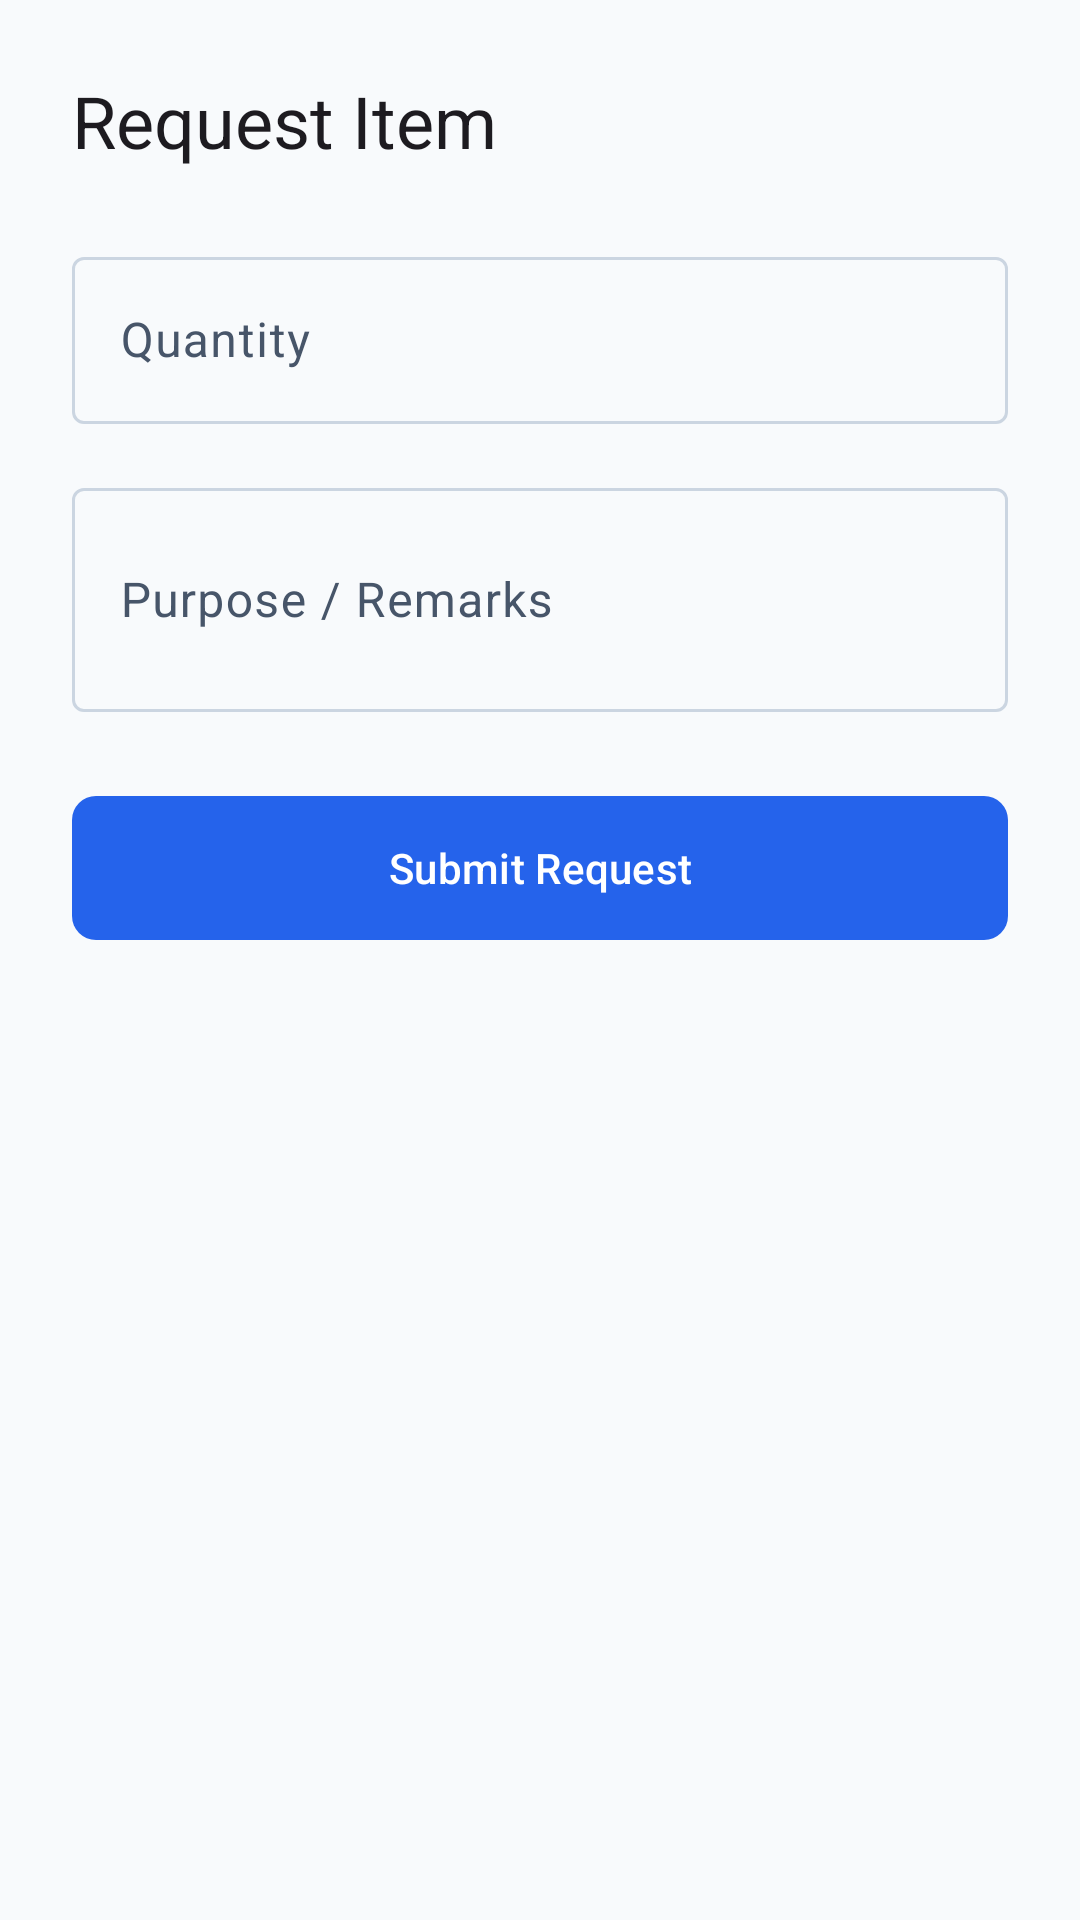

Write the Android layout XML for this screen, with the resource values it uses.
<!-- AndroidManifest.xml: application theme Theme.InventoSchool -->
<!-- res/layout/dialog_request_item.xml -->
<?xml version="1.0" encoding="utf-8"?>
<LinearLayout xmlns:android="http://schemas.android.com/apk/res/android"
    xmlns:app="http://schemas.android.com/apk/res-auto"
    android:layout_width="match_parent"
    android:layout_height="wrap_content"
    android:orientation="vertical"
    android:padding="24dp">

    <TextView
        android:id="@+id/request_dialog_title"
        android:layout_width="match_parent"
        android:layout_height="wrap_content"
        android:text="Request Item"
        android:textAppearance="?attr/textAppearanceHeadlineSmall"
        android:layout_marginBottom="24dp" />

    <com.google.android.material.textfield.TextInputLayout
        android:layout_width="match_parent"
        android:layout_height="wrap_content"
        android:hint="Quantity"
        android:layout_marginBottom="16dp"
        style="@style/Widget.Material3.TextInputLayout.OutlinedBox">
        <com.google.android.material.textfield.TextInputEditText
            android:id="@+id/request_qty_edit"
            android:layout_width="match_parent"
            android:layout_height="wrap_content"
            android:inputType="number" />
    </com.google.android.material.textfield.TextInputLayout>

    <com.google.android.material.textfield.TextInputLayout
        android:id="@+id/request_return_date_layout"
        android:layout_width="match_parent"
        android:layout_height="wrap_content"
        android:hint="Expected Return Date"
        android:layout_marginBottom="16dp"
        android:visibility="gone"
        style="@style/Widget.Material3.TextInputLayout.OutlinedBox">
        <com.google.android.material.textfield.TextInputEditText
            android:id="@+id/request_return_date_edit"
            android:layout_width="match_parent"
            android:layout_height="wrap_content"
            android:focusable="false"
            android:clickable="true" />
    </com.google.android.material.textfield.TextInputLayout>

    <com.google.android.material.textfield.TextInputLayout
        android:layout_width="match_parent"
        android:layout_height="wrap_content"
        android:hint="Purpose / Remarks"
        android:layout_marginBottom="24dp"
        style="@style/Widget.Material3.TextInputLayout.OutlinedBox">
        <com.google.android.material.textfield.TextInputEditText
            android:id="@+id/request_purpose_edit"
            android:layout_width="match_parent"
            android:layout_height="wrap_content"
            android:inputType="textMultiLine"
            android:minLines="2" />
    </com.google.android.material.textfield.TextInputLayout>

    <com.google.android.material.button.MaterialButton
        android:id="@+id/btn_submit_request"
        android:layout_width="match_parent"
        android:layout_height="56dp"
        android:text="Submit Request"
        app:shapeAppearanceOverlay="@style/ShapeAppearance.Material3.MediumComponent" />

</LinearLayout>
<!-- resources referenced by this layout -->
<resources>
  <style name="Theme.InventoSchool" parent="Base.Theme.InventoSchool" />
  <style name="Base.Theme.InventoSchool" parent="Theme.Material3.Light.NoActionBar">
          <item name="windowActionBar">false</item>
          <item name="windowNoTitle">true</item>
  
          
          <item name="colorPrimary">@color/primary</item>
          <item name="colorOnPrimary">@color/on_primary</item>
          <item name="colorPrimaryContainer">@color/primary_container</item>
          <item name="colorOnPrimaryContainer">@color/on_primary_container</item>
  
          <item name="colorSecondary">@color/secondary</item>
          <item name="colorOnSecondary">@color/on_secondary</item>
          <item name="colorSecondaryContainer">@color/secondary_container</item>
          <item name="colorOnSecondaryContainer">@color/on_secondary_container</item>
  
          <item name="colorTertiary">@color/tertiary</item>
          <item name="colorOnTertiary">@color/on_tertiary</item>
          <item name="colorTertiaryContainer">@color/tertiary_container</item>
          <item name="colorOnTertiaryContainer">@color/on_tertiary_container</item>
  
          <item name="android:windowBackground">@color/background</item>
          <item name="colorSurface">@color/surface</item>
          <item name="colorSurfaceVariant">@color/surface_variant</item>
          <item name="colorOnSurface">@color/on_surface</item>
          <item name="colorOnSurfaceVariant">@color/on_surface_variant</item>
          <item name="colorOutline">@color/outline</item>
  
          
          <item name="android:navigationBarColor">@color/surface</item>
          <item name="android:statusBarColor">@color/background</item>
          <item name="android:windowLightStatusBar" tools:targetApi="m">true</item>
          <item name="android:windowLightNavigationBar" tools:targetApi="o">true</item>
  
          
          <item name="textAppearanceHeadlineLarge">@style/TextAppearance.App.HeadlineLarge</item>
          <item name="textAppearanceTitleMedium">@style/TextAppearance.App.TitleMedium</item>
          <item name="textAppearanceBodyLarge">@style/TextAppearance.App.BodyLarge</item>
      </style>
  <color name="primary">#2563EB</color>
  <color name="on_primary">#FFFFFF</color>
  <color name="primary_container">#DBEAFE</color>
  <color name="on_primary_container">#1E40AF</color>
  <color name="secondary">#F97316</color>
  <color name="on_secondary">#FFFFFF</color>
  <color name="secondary_container">#FFEDD5</color>
  <color name="on_secondary_container">#9A3412</color>
  <color name="tertiary">#10B981</color>
  <color name="on_tertiary">#FFFFFF</color>
  <color name="tertiary_container">#D1FAE5</color>
  <color name="on_tertiary_container">#065F46</color>
  <color name="background">#F8FAFC</color>
  <color name="surface">#FFFFFF</color>
  <color name="surface_variant">#F1F5F9</color>
  <color name="on_surface">#0F172A</color>
  <color name="on_surface_variant">#475569</color>
  <color name="outline">#CBD5E1</color>
  <style name="TextAppearance.App.HeadlineLarge" parent="TextAppearance.Material3.HeadlineLarge">
          <item name="android:textStyle">bold</item>
          <item name="android:textColor">@color/on_surface</item>
      </style>
  <style name="TextAppearance.App.TitleMedium" parent="TextAppearance.Material3.TitleMedium">
          <item name="android:textStyle">bold</item>
          <item name="android:textColor">@color/on_surface</item>
      </style>
  <style name="TextAppearance.App.BodyLarge" parent="TextAppearance.Material3.BodyLarge">
          <item name="android:textColor">@color/on_surface_variant</item>
      </style>
</resources>
